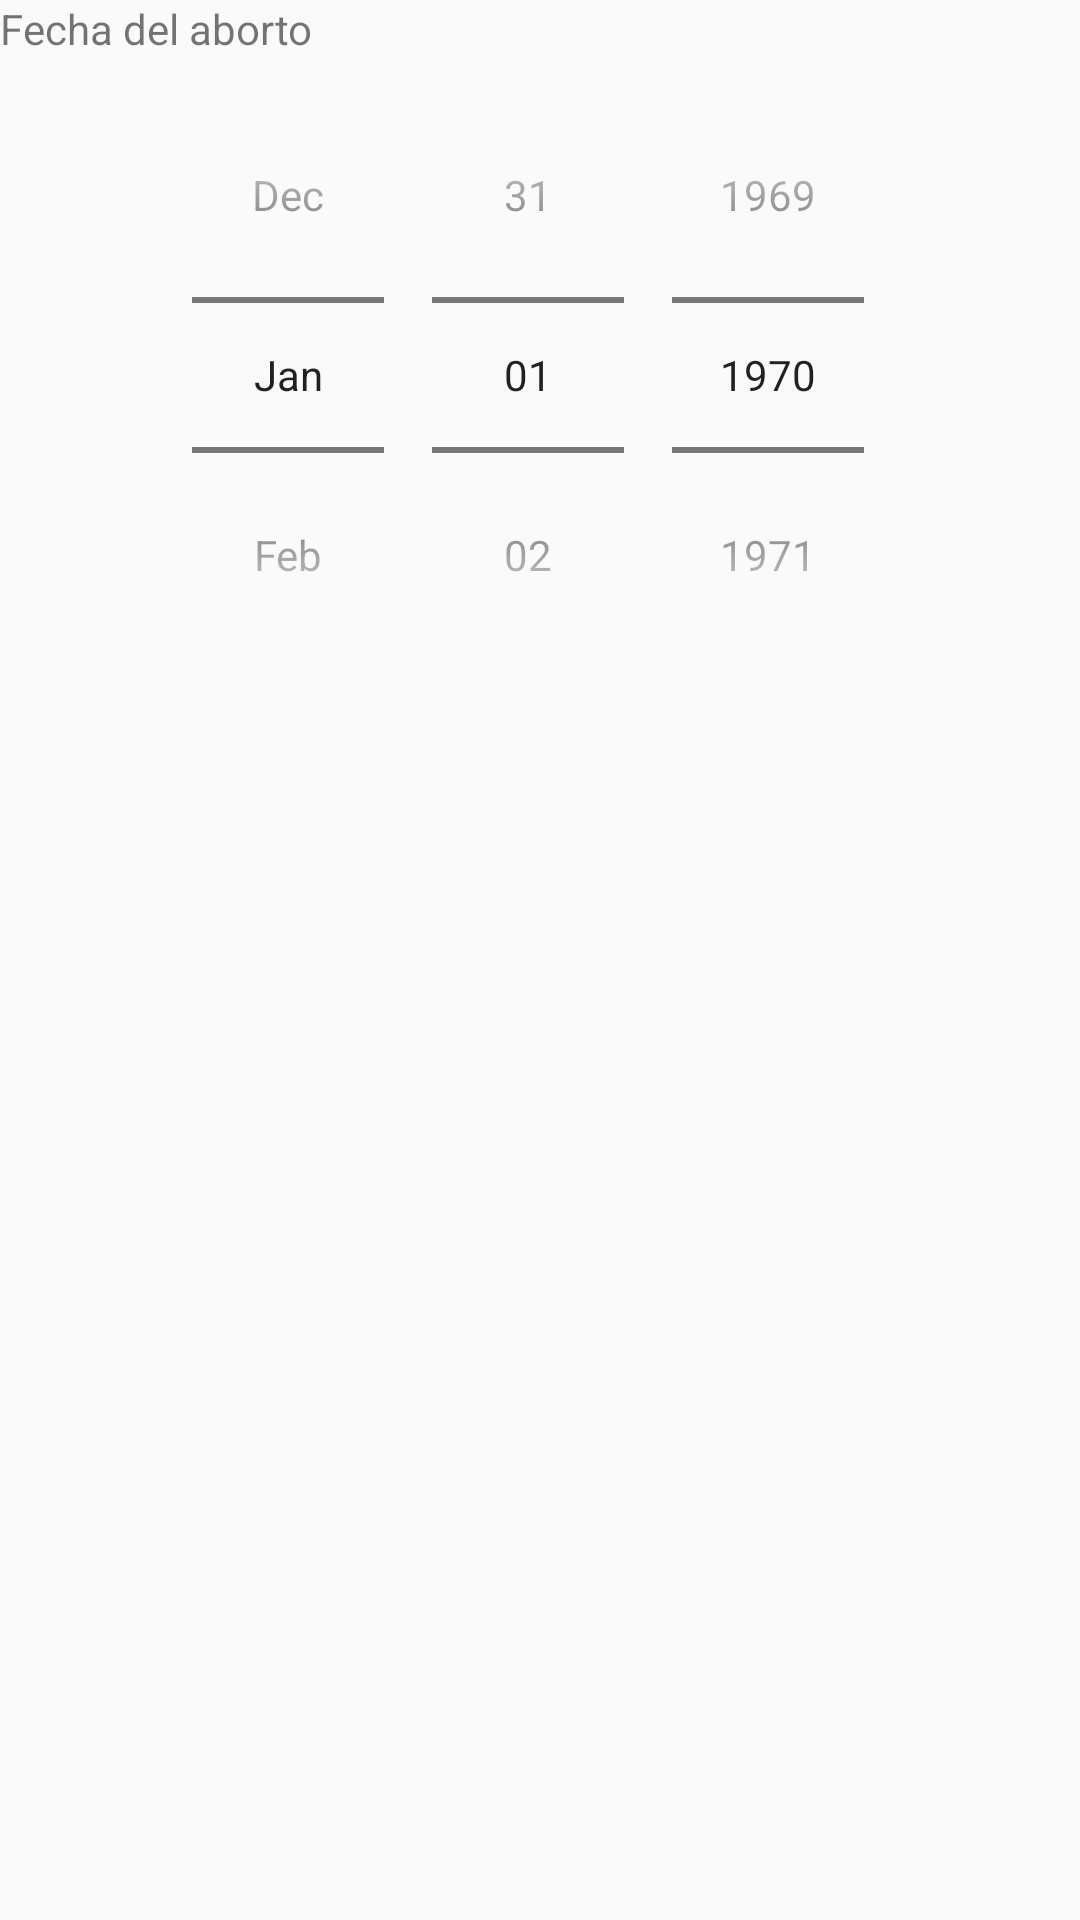

Here is an Android app screen rendered from its layout file. Give the layout XML and the strings, colors and styles it references.
<!-- AndroidManifest.xml: application theme AppTheme -->
<!-- res/layout/widget_abortion.xml -->
<?xml version="1.0" encoding="utf-8"?>
<LinearLayout
    xmlns:android="http://schemas.android.com/apk/res/android"
    android:id="@+id/outcome_abortion_container"
    android:layout_width="match_parent"
    android:layout_height="match_parent"
    android:orientation="vertical">

  <TextView
      android:layout_width="match_parent"
      android:layout_height="wrap_content"
      android:text="@string/date_of_abortion"/>
  <DatePicker
      android:id="@+id/outcome_abortion_date"
      android:layout_gravity="center_horizontal"
      android:layout_width="wrap_content"
      android:layout_height="wrap_content"
      android:calendarViewShown="false"
      android:datePickerMode="spinner"/>

</LinearLayout>
<!-- resources referenced by this layout -->
<resources>
  <string name="date_of_abortion">Fecha del aborto</string>
  <style name="AppTheme" parent="Theme.AppCompat.Light.DarkActionBar">
      
      <item name="colorPrimary">@color/colorPrimary</item>
      <item name="colorPrimaryDark">@color/colorPrimaryDark</item>
      <item name="colorAccent">@color/colorAccent</item>
    </style>
  <!-- not gathered from this repository: default colours our renderer supplied (Android Studio template values) -->
  <color name="colorPrimary">#FF6200EE</color>
  <color name="colorPrimaryDark">#FF3700B3</color>
  <color name="colorAccent">#FF03DAC5</color>
</resources>
